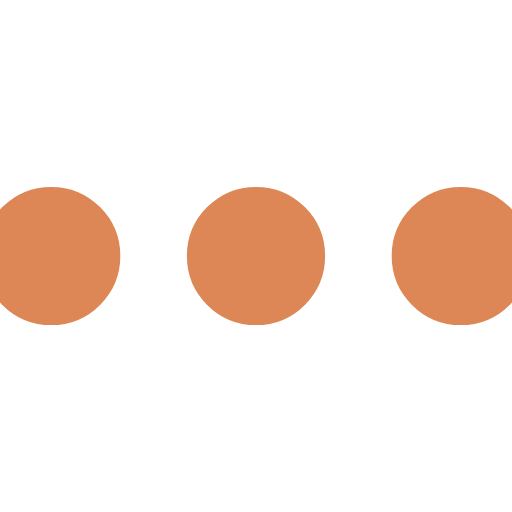
t = 0.00 s
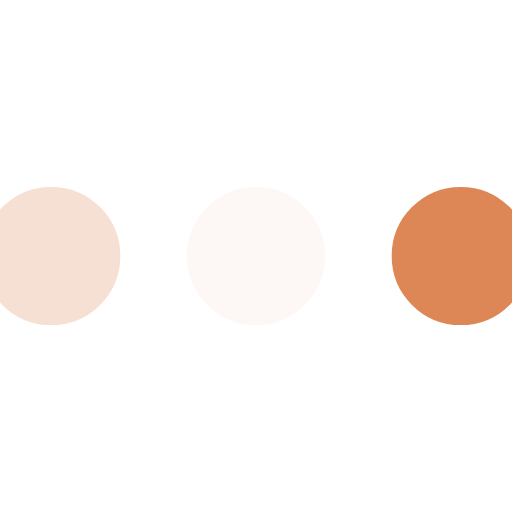
t = 0.23 s
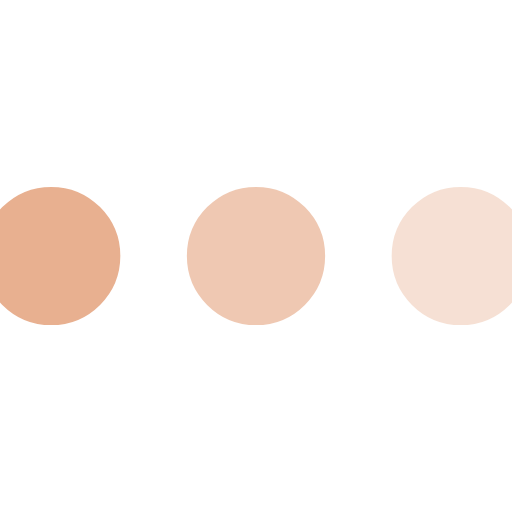
t = 0.43 s
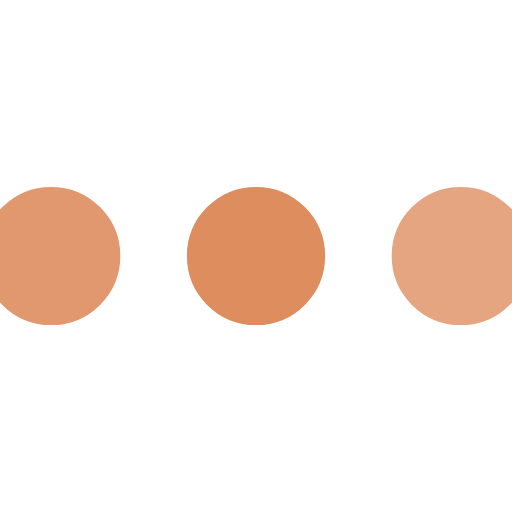
t = 0.68 s
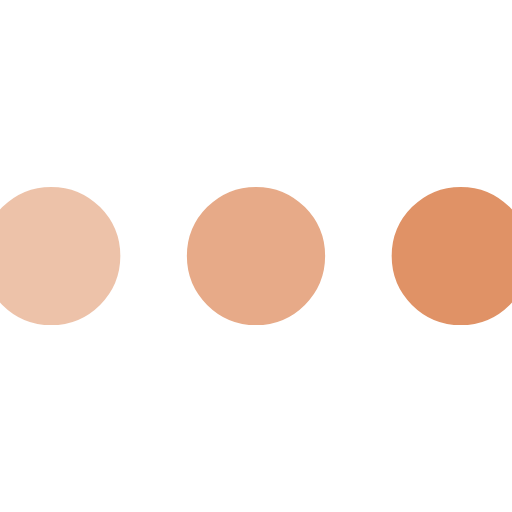
t = 0.85 s
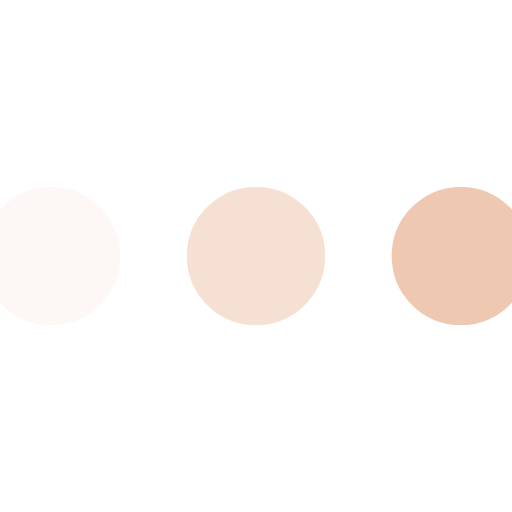
t = 1.08 s

The animated SVG that drew these frames (rendered in a browser with its animation timeline set to each time). Animation: 3 SMIL elements (animate=3); one cycle of 1.30 s, repeats indefinitely.

<svg version="1.1" id="L4" xmlns="http://www.w3.org/2000/svg" xmlns:xlink="http://www.w3.org/1999/xlink" x="0px" y="0px" viewBox="0 0 100 100" enable-background="new 0 0 0 0" xml:space="preserve">
  <circle fill="#dd8756" stroke="#FFF" stroke-width="3" cx="10" cy="50" r="15">
    <animate attributeName="opacity" dur="1s" values="0;1;0" repeatCount="indefinite" begin="0.1"></animate>    
  </circle>
  <circle fill="#dd8756" stroke="#FFF" stroke-width="3" cx="50" cy="50" r="15">
    <animate attributeName="opacity" dur="1s" values="0;1;0" repeatCount="indefinite" begin="0.2"></animate>       
  </circle>
  <circle fill="#dd8756" stroke="#FFF" stroke-width="3" cx="90" cy="50" r="15">
    <animate attributeName="opacity" dur="1s" values="0;1;0" repeatCount="indefinite" begin="0.3"></animate>     
  </circle>
</svg>